Image classification data set "images" (rushisy/asset-recognition-project on GitHub). Class labels (4): insulated joint, interlocker, milepost, road crossing.

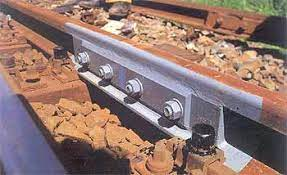
Label: insulated joint

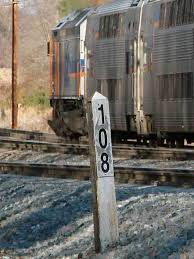
Label: milepost

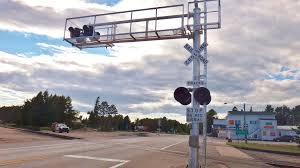
Label: road crossing

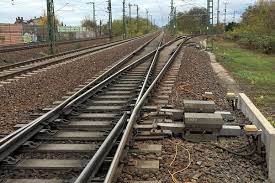
Label: interlocker

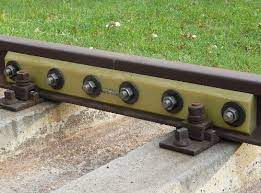
Label: insulated joint

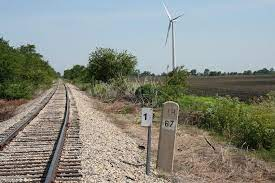
Label: milepost
